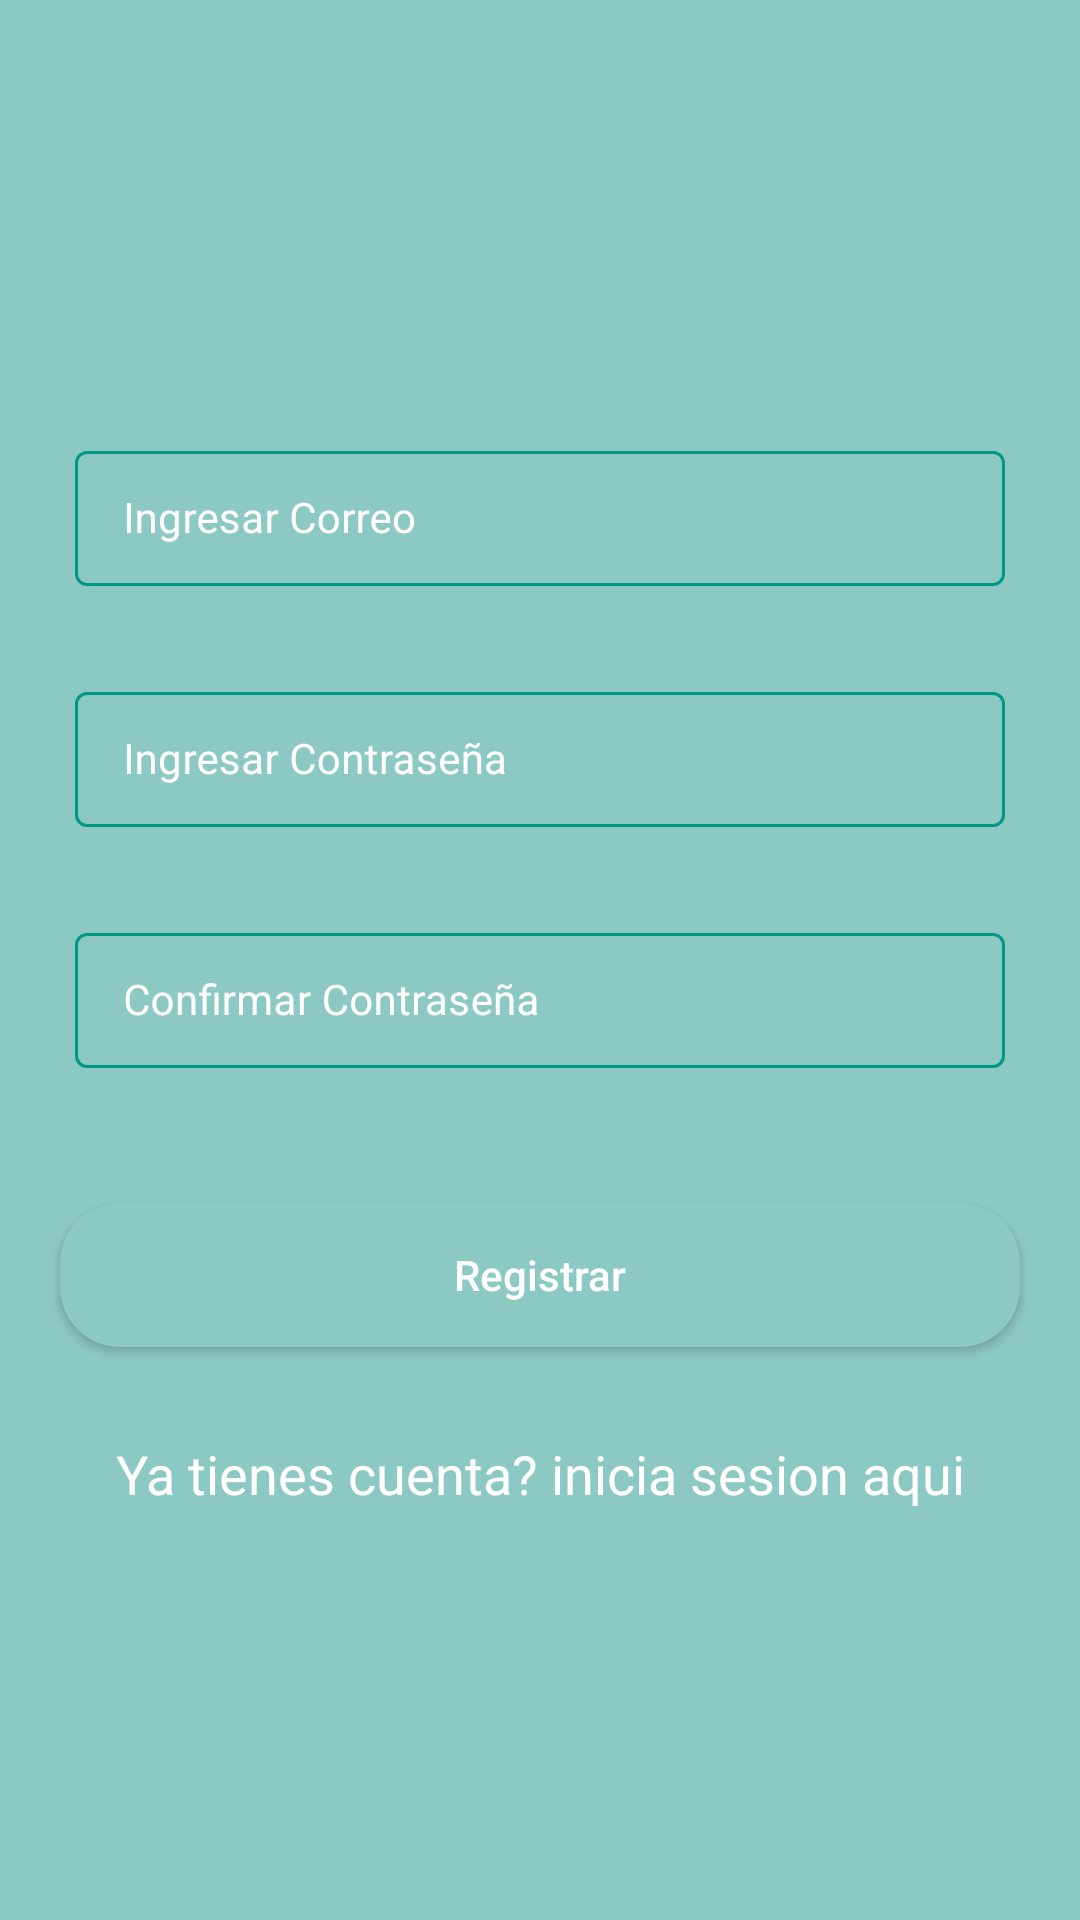

Here is an Android app screen rendered from its layout file. Give the layout XML and the strings, colors and styles it references.
<!-- AndroidManifest.xml: application theme Base.Theme.LibraryApp_firebase -->
<!-- res/layout/activity_registration.xml -->
<?xml version="1.0" encoding="utf-8"?>
<RelativeLayout xmlns:android="http://schemas.android.com/apk/res/android"
    xmlns:app="http://schemas.android.com/apk/res-auto"
    xmlns:tools="http://schemas.android.com/tools"
    android:layout_width="match_parent"
    android:layout_height="match_parent"
    android:background="@color/green_shade_1"
    tools:context=".RegistrationActivity">

    <ProgressBar
        android:id="@+id/idPBLoading"
        android:layout_width="wrap_content"
        android:layout_height="wrap_content"
        android:layout_centerInParent="true"
        android:indeterminate="true"
        android:indeterminateDrawable="@drawable/progress_back"
        android:visibility="gone"
        android:layout_below="@+id/idTILUserName"
        android:layout_centerHorizontal="true" />

    <com.google.android.material.textfield.TextInputLayout
        android:id="@+id/idTILUserName"
        style="@style/TextInputLayout"
        android:layout_width="match_parent"
        android:layout_height="wrap_content"
        android:layout_marginStart="20dp"
        android:layout_marginTop="140dp"
        android:layout_marginEnd="20dp"
        android:hint="Ingresar Correo"
        android:padding="5dp"
        android:textColorHint="@color/white"
        app:hintTextColor="@color/white">

        <com.google.android.material.textfield.TextInputEditText
            android:id="@+id/idEdtUserName"
            android:layout_width="match_parent"
            android:layout_height="wrap_content"
            android:importantForAutofill="no"
            android:inputType="textEmailAddress"
            android:textColor="@color/white"
            android:textColorHint="@color/white"
            android:textSize="14sp" />

    </com.google.android.material.textfield.TextInputLayout>

    <com.google.android.material.textfield.TextInputLayout
        android:id="@+id/idTILPassword"
        style="@style/TextInputLayout"
        android:layout_width="match_parent"
        android:layout_height="wrap_content"
        android:layout_below="@+id/idTILUserName"
        android:layout_marginStart="20dp"
        android:layout_marginTop="20dp"
        android:layout_marginEnd="20dp"
        android:hint="Ingresar Contraseña"
        android:padding="5dp"
        android:textColorHint="@color/white"
        app:hintTextColor="@color/white">

        <com.google.android.material.textfield.TextInputEditText
            android:id="@+id/idEdtPwd"
            android:layout_width="match_parent"
            android:layout_height="wrap_content"
            android:importantForAutofill="no"
            android:inputType="textPassword"
            android:textColor="@color/white"
            android:textColorHint="@color/white"
            android:textSize="14sp" />

    </com.google.android.material.textfield.TextInputLayout>

    <com.google.android.material.textfield.TextInputLayout
        android:id="@+id/idTILCnfPwd"
        style="@style/TextInputLayout"
        android:layout_width="match_parent"
        android:layout_height="wrap_content"
        android:layout_below="@id/idTILPassword"
        android:layout_marginStart="20dp"
        android:layout_marginTop="20dp"
        android:layout_marginEnd="20dp"
        android:hint="Confirmar Contraseña"
        android:padding="5dp"
        android:textColorHint="@color/white"
        app:hintTextColor="@color/white">

        <com.google.android.material.textfield.TextInputEditText
            android:id="@+id/idedtCnfPwd"
            android:layout_width="match_parent"
            android:layout_height="wrap_content"
            android:importantForAutofill="no"
            android:inputType="textPassword"
            android:textColor="@color/white"
            android:textColorHint="@color/white"
            android:textSize="14sp" />

    </com.google.android.material.textfield.TextInputLayout>

    <Button
        android:id="@+id/idBtnRegister"
        android:layout_width="match_parent"
        android:layout_height="wrap_content"
        android:layout_below="@id/idTILCnfPwd"
        android:layout_marginStart="20dp"
        android:layout_marginTop="40dp"
        android:layout_marginEnd="20dp"
        android:background="@drawable/custom_button_back"
        android:text="Registrar"
        android:textAllCaps="false"
        android:textColor="@color/white" />

    <TextView
        android:id="@+id/idTVLogin"
        android:layout_width="match_parent"
        android:layout_height="wrap_content"
        android:layout_below="@id/idBtnRegister"
        android:layout_marginTop="30dp"
        android:gravity="center"
        android:text="Ya tienes cuenta? inicia sesion aqui"
        android:textAlignment="center"
        android:textAllCaps="false"
        android:textColor="@color/white"
        android:textSize="18sp" />
    <TextView
        android:id="@+id/idTVcontra"
        android:layout_width="match_parent"
        android:layout_height="wrap_content"
        android:layout_below="@id/idTVLogin"
        android:layout_marginTop="30dp"
        android:gravity="center"
        android:text="Pon una contraseña de mas de 6 digitos, por favor"
        android:textAlignment="center"
        android:textAllCaps="false"
        android:visibility="gone"
        android:textColor="@color/red"
        android:textSize="18sp" />




</RelativeLayout>
<!-- resources referenced by this layout -->
<resources>
  <color name="green_shade_1">#8DC9C3</color>
  <color name="red">#A10000</color>
  <color name="white">#FFFFFFFF</color>
  <!-- drawable custom_button_back (drawable) -->
  <?xml version="1.0" encoding="utf-8"?>
  <shape android:shape="rectangle" xmlns:android="http://schemas.android.com/apk/res/android">
  <solid android:color="@color/green_shade_1"/>
      <corners android:radius="20dp"/>
  </shape>
  <!-- drawable progress_back (drawable) -->
  <?xml version="1.0" encoding="utf-8"?>
  <rotate xmlns:android="http://schemas.android.com/apk/res/android"
      android:fromDegrees="0"
      android:pivotX="50%"
      android:pivotY="50%"
      android:toDegrees="360">
  
      <shape
          android:innerRadiusRatio="3"
          android:shape="ring"
          android:thicknessRatio="8"
          android:useLevel="false"
          >
          <size android:width="76dip"
              android:height="76dip"/>
  
          <gradient android:angle="0"
              android:endColor="#00ffffff"
              android:startColor="@color/blue_500"
              android:type="sweep"
              android:useLevel="false"/>
  
      </shape>
  
  </rotate>
  <style name="TextInputLayout" parent="Widget.MaterialComponents.TextInputLayout.OutlinedBox.Dense">
          <item name="boxStrokeColor">#296D98</item>
          <item name="boxStrokeWidth">1dp</item>
      </style>
  <style name="Base.Theme.LibraryApp_firebase" parent="Theme.MaterialComponents.DayNight.DarkActionBar">
          
          
          
          <item name="colorPrimary">@color/green_500</item>
          <item name="colorPrimaryVariant">@color/green_700</item>
          <item name="colorOnPrimary">@color/white</item>
          
          <item name="colorSecondary">@color/blue_500</item>
          <item name="colorSecondaryVariant">@color/blue_700</item>
          <item name="colorOnSecondary">@color/black</item>
          
          <item name="android:statusBarColor" tools:targetApi="l">?attr/colorPrimaryVariant</item>
          
      </style>
  <color name="blue_500">#3F51B5</color>
  <color name="green_500">#087369</color>
  <color name="green_700">#36A298</color>
  <color name="blue_700">#687ADC</color>
  <color name="black">#FF000000</color>
</resources>
